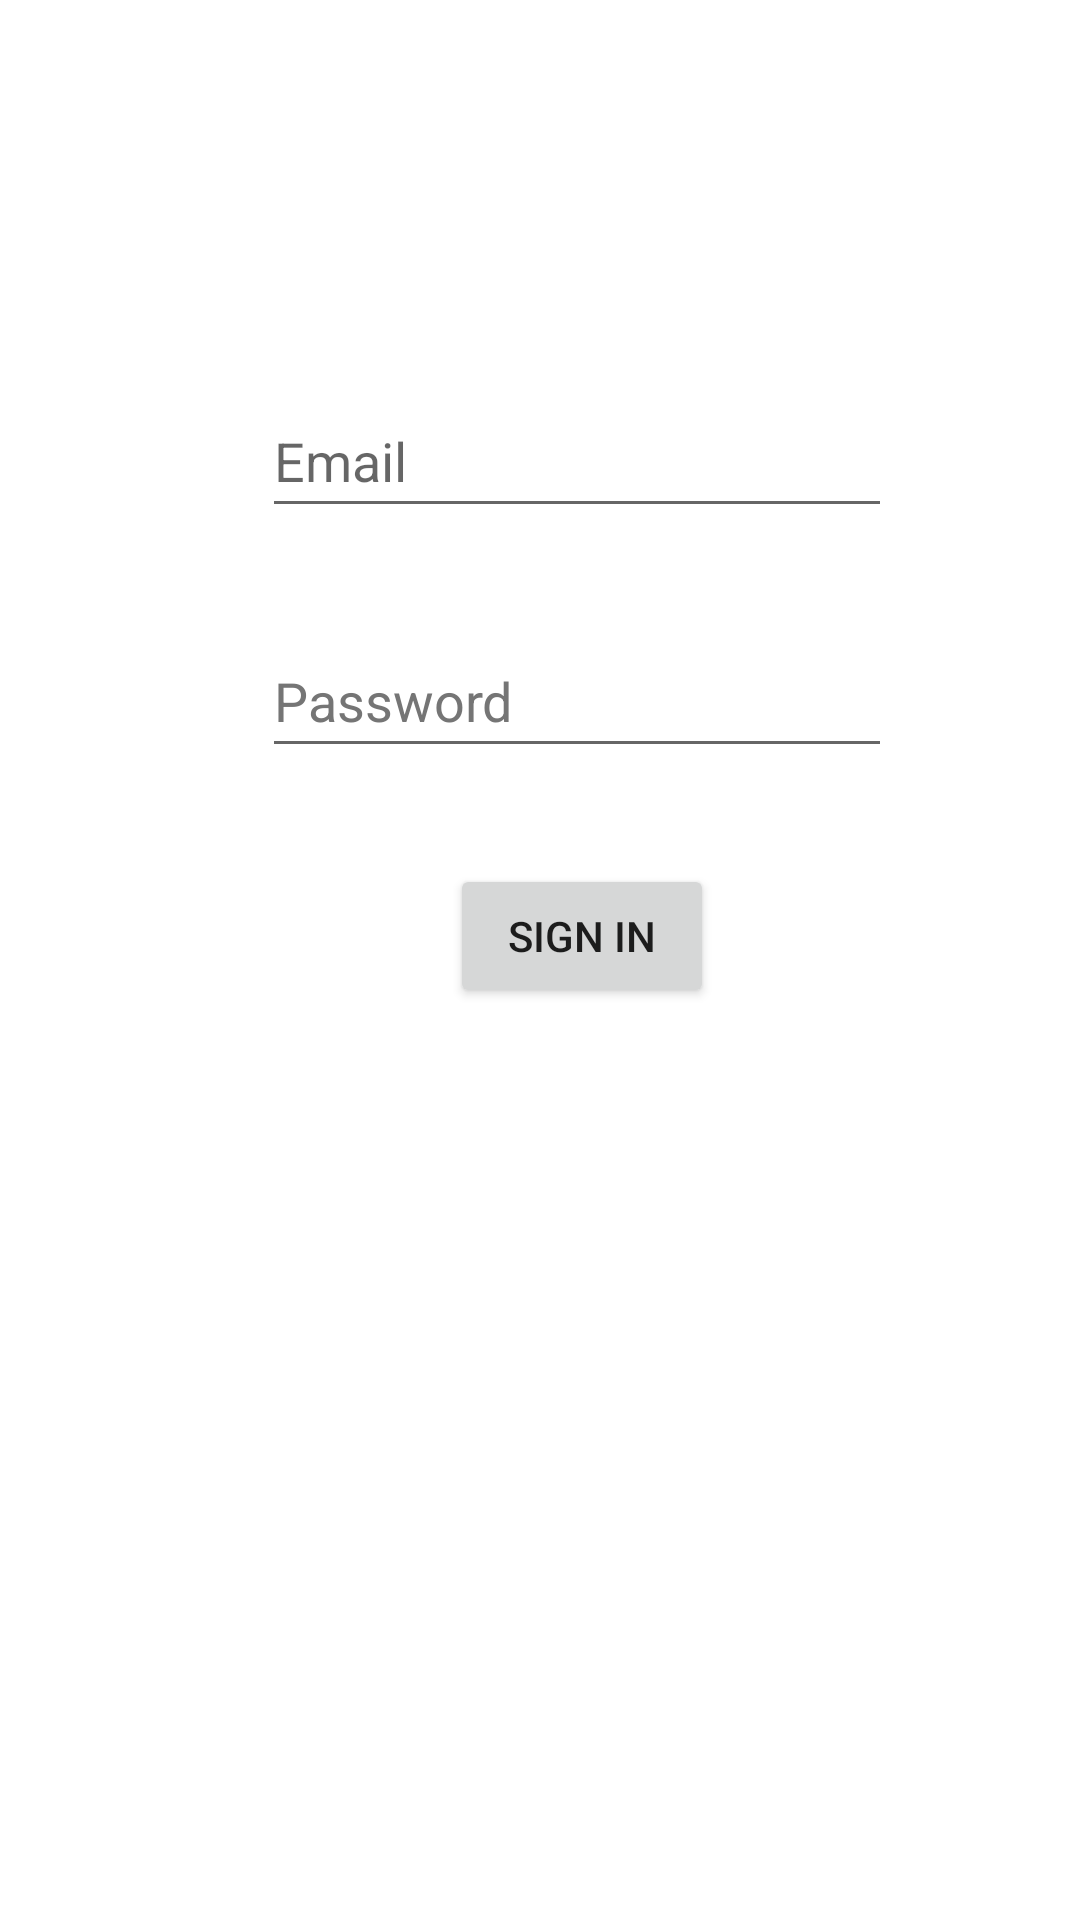

Produce the Android XML layout that renders to this screen, including the resource entries it uses.
<!-- AndroidManifest.xml: application theme Theme.CommunityServiceTracker -->
<!-- res/layout/activity_sign_in.xml -->
<?xml version="1.0" encoding="utf-8"?>
<androidx.constraintlayout.widget.ConstraintLayout xmlns:android="http://schemas.android.com/apk/res/android"
    xmlns:app="http://schemas.android.com/apk/res-auto"
    xmlns:tools="http://schemas.android.com/tools"
    android:layout_width="match_parent"
    android:layout_height="match_parent"
    tools:context=".accountentry.SignInActivity">

    <EditText
        android:id="@+id/emailEntry"
        android:layout_width="wrap_content"
        android:layout_height="wrap_content"
        android:layout_marginTop="128dp"
        android:autofillHints=""
        android:ems="10"
        android:hint="@string/prompt_email"
        android:inputType="textEmailAddress"
        android:minHeight="48dp"
        android:selectAllOnFocus="true"
        app:layout_constraintEnd_toEndOf="parent"
        app:layout_constraintHorizontal_bias="0.582"
        app:layout_constraintStart_toStartOf="parent"
        app:layout_constraintTop_toTopOf="parent" />

    <EditText
        android:id="@+id/passwordEntry"
        android:layout_width="wrap_content"
        android:layout_height="wrap_content"
        android:layout_marginTop="32dp"
        android:autofillHints=""
        android:ems="10"
        android:hint="@string/prompt_password"
        android:inputType="textPassword"
        android:minHeight="48dp"
        android:textColorHint="#757575"
        app:layout_constraintEnd_toEndOf="parent"
        app:layout_constraintHorizontal_bias="0.582"
        app:layout_constraintStart_toStartOf="parent"
        app:layout_constraintTop_toBottomOf="@+id/emailEntry" />

    <Button
        android:id="@+id/signIn"
        android:layout_width="wrap_content"
        android:layout_height="wrap_content"
        android:layout_marginTop="32dp"
        android:text="@string/action_sign_in_short"
        app:layout_constraintEnd_toEndOf="parent"
        app:layout_constraintHorizontal_bias="0.552"
        app:layout_constraintStart_toStartOf="parent"
        app:layout_constraintTop_toBottomOf="@+id/passwordEntry" />
</androidx.constraintlayout.widget.ConstraintLayout>
<!-- resources referenced by this layout -->
<resources>
  <string name="action_sign_in_short">Sign in</string>
  <string name="prompt_email">Email</string>
  <string name="prompt_password">Password</string>
  <style name="Theme.CommunityServiceTracker" parent="Theme.MaterialComponents.DayNight.DarkActionBar">
          
          <item name="colorPrimary">@color/purple_500</item>
          <item name="colorPrimaryVariant">@color/purple_700</item>
          <item name="colorOnPrimary">@color/white</item>
          
          <item name="colorSecondary">@color/teal_200</item>
          <item name="colorSecondaryVariant">@color/teal_700</item>
          <item name="colorOnSecondary">@color/black</item>
          
          <item name="android:statusBarColor" tools:targetApi="l">?attr/colorPrimaryVariant</item>
          
      </style>
  <!-- not gathered from this repository: default colours our renderer supplied (Android Studio template values) -->
  <color name="purple_500">#FF6200EE</color>
  <color name="purple_700">#FF3700B3</color>
  <color name="teal_200">#FF03DAC5</color>
  <color name="teal_700">#FF018786</color>
  <color name="black">#FF000000</color>
  <color name="white">#FFFFFFFF</color>
</resources>
